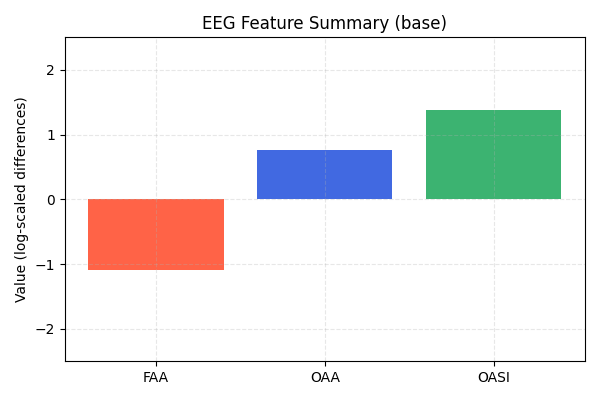

Data behind this chart, as committed beside it:
FAA, OAA, OASI
-1.085, 0.7544, 1.379
